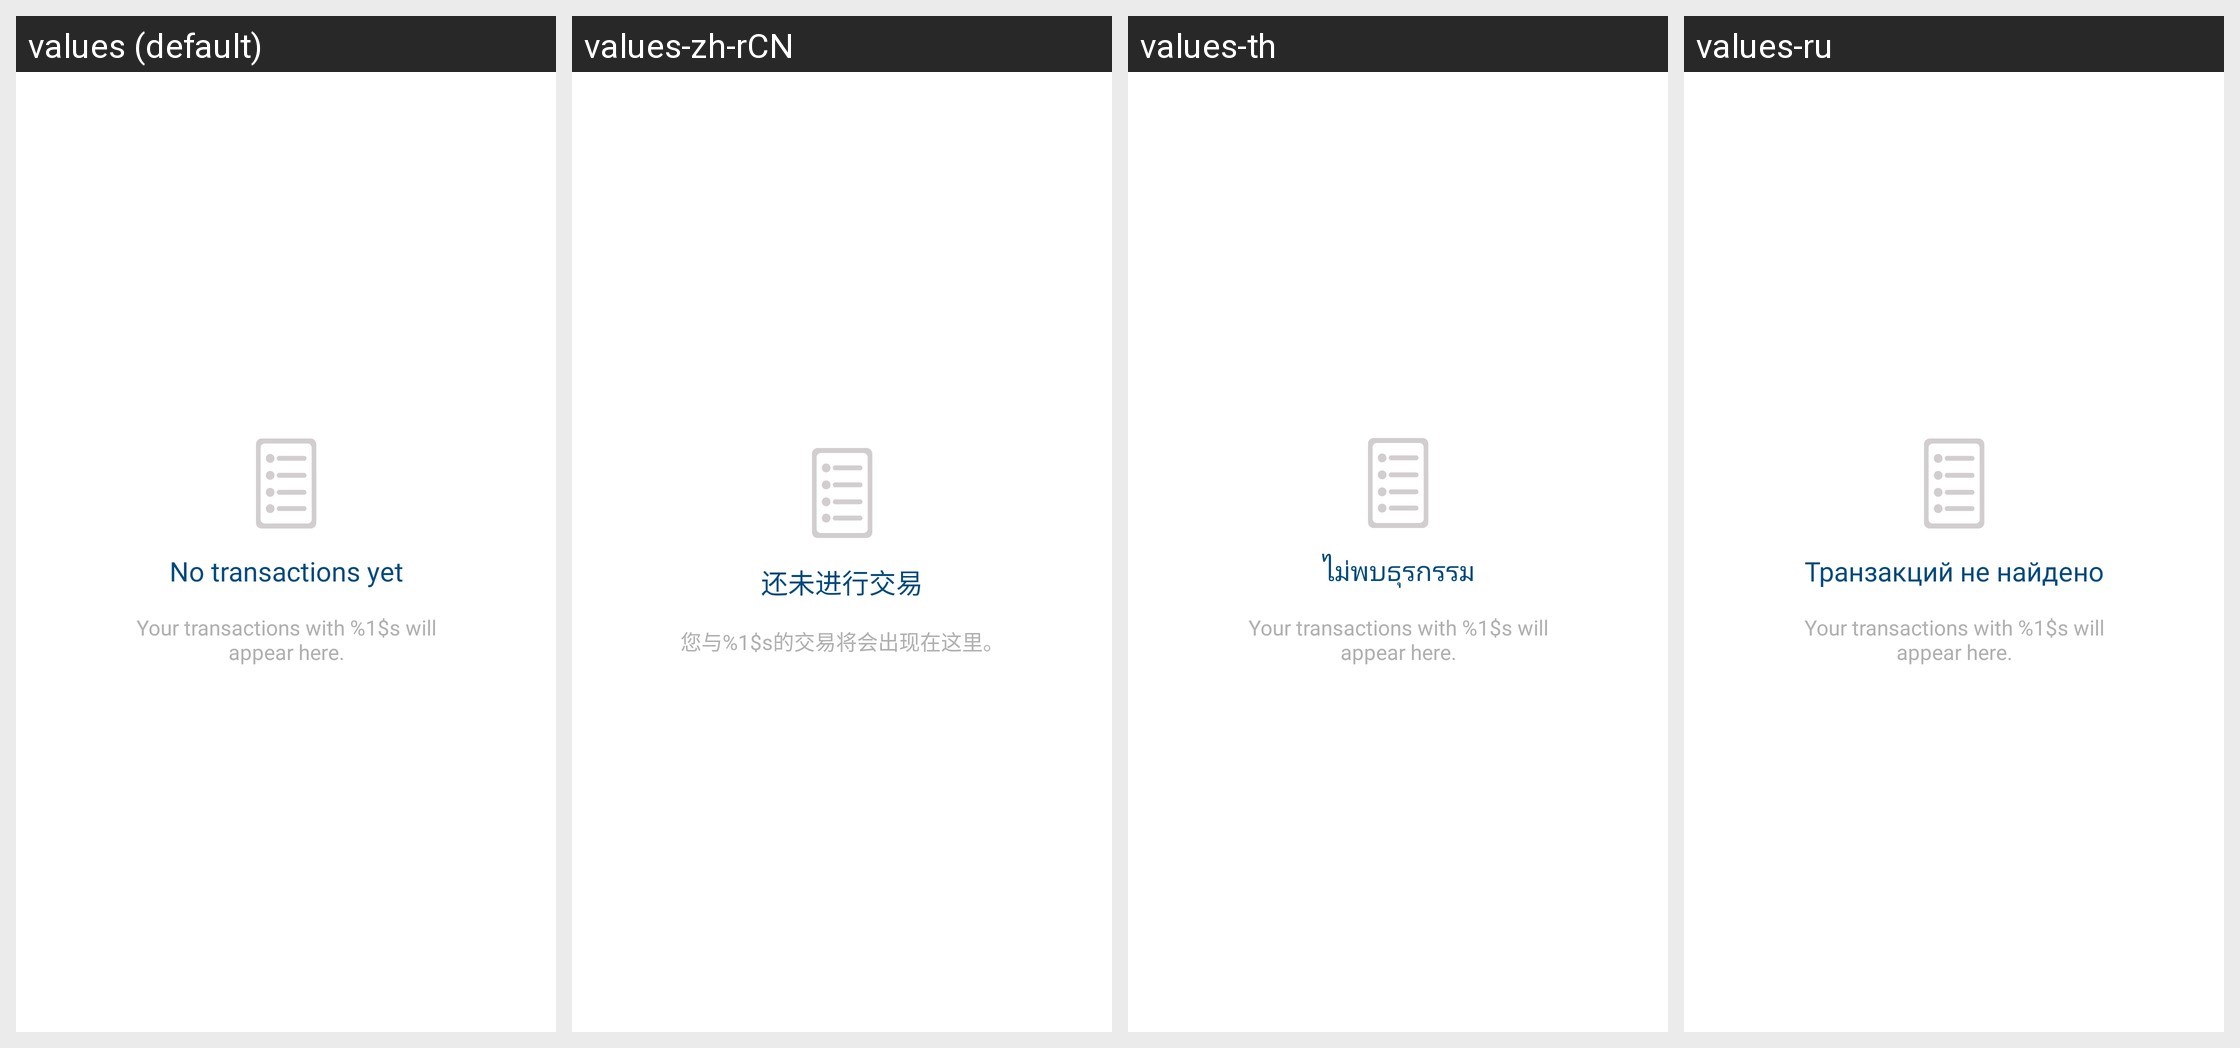

This grid shows one Android layout under several languages. Give, for every string resource on the screen, its name, the default text and each shown locale's text.
Android screen res/layout/fragment_contact_detail.xml rendered under 4 locales, left to right: values (default), values-zh-rCN, values-th, values-ru. Device: Nexus 5 (rendered at 1080×1920; each locale shown at half size, 540×960, under a caption strip naming it); theme AppTheme.
Other locales in the repository, not shown: values-cs, values-de, values-es, values-fr, values-id, values-it, values-ja, values-ko, values-nl, values-pl, values-pt-rBR, values-tr, values-uk, values-vi.
Strings drawn on this screen, with the default value and each locale's value (text and hints the layout hard-codes, and strings that could not be matched under every locale, appear in the picture but are not listed):

contacts_detail_transactions_empty
  values: No transactions yet
  values-zh-rCN: 还未进行交易
  values-th: ไม่พบธุรกรรม
  values-ru: Транзакций не найдено

contacts_transaction_helper_text_1
  values: Your transactions with %1$s will appear here.
  values-zh-rCN: 您与%1$s的交易将会出现在这里。
  values-th: Your transactions with %1$s will appear here.  [not translated; the default value is used]
  values-ru: Your transactions with %1$s will appear here.  [not translated; the default value is used]
